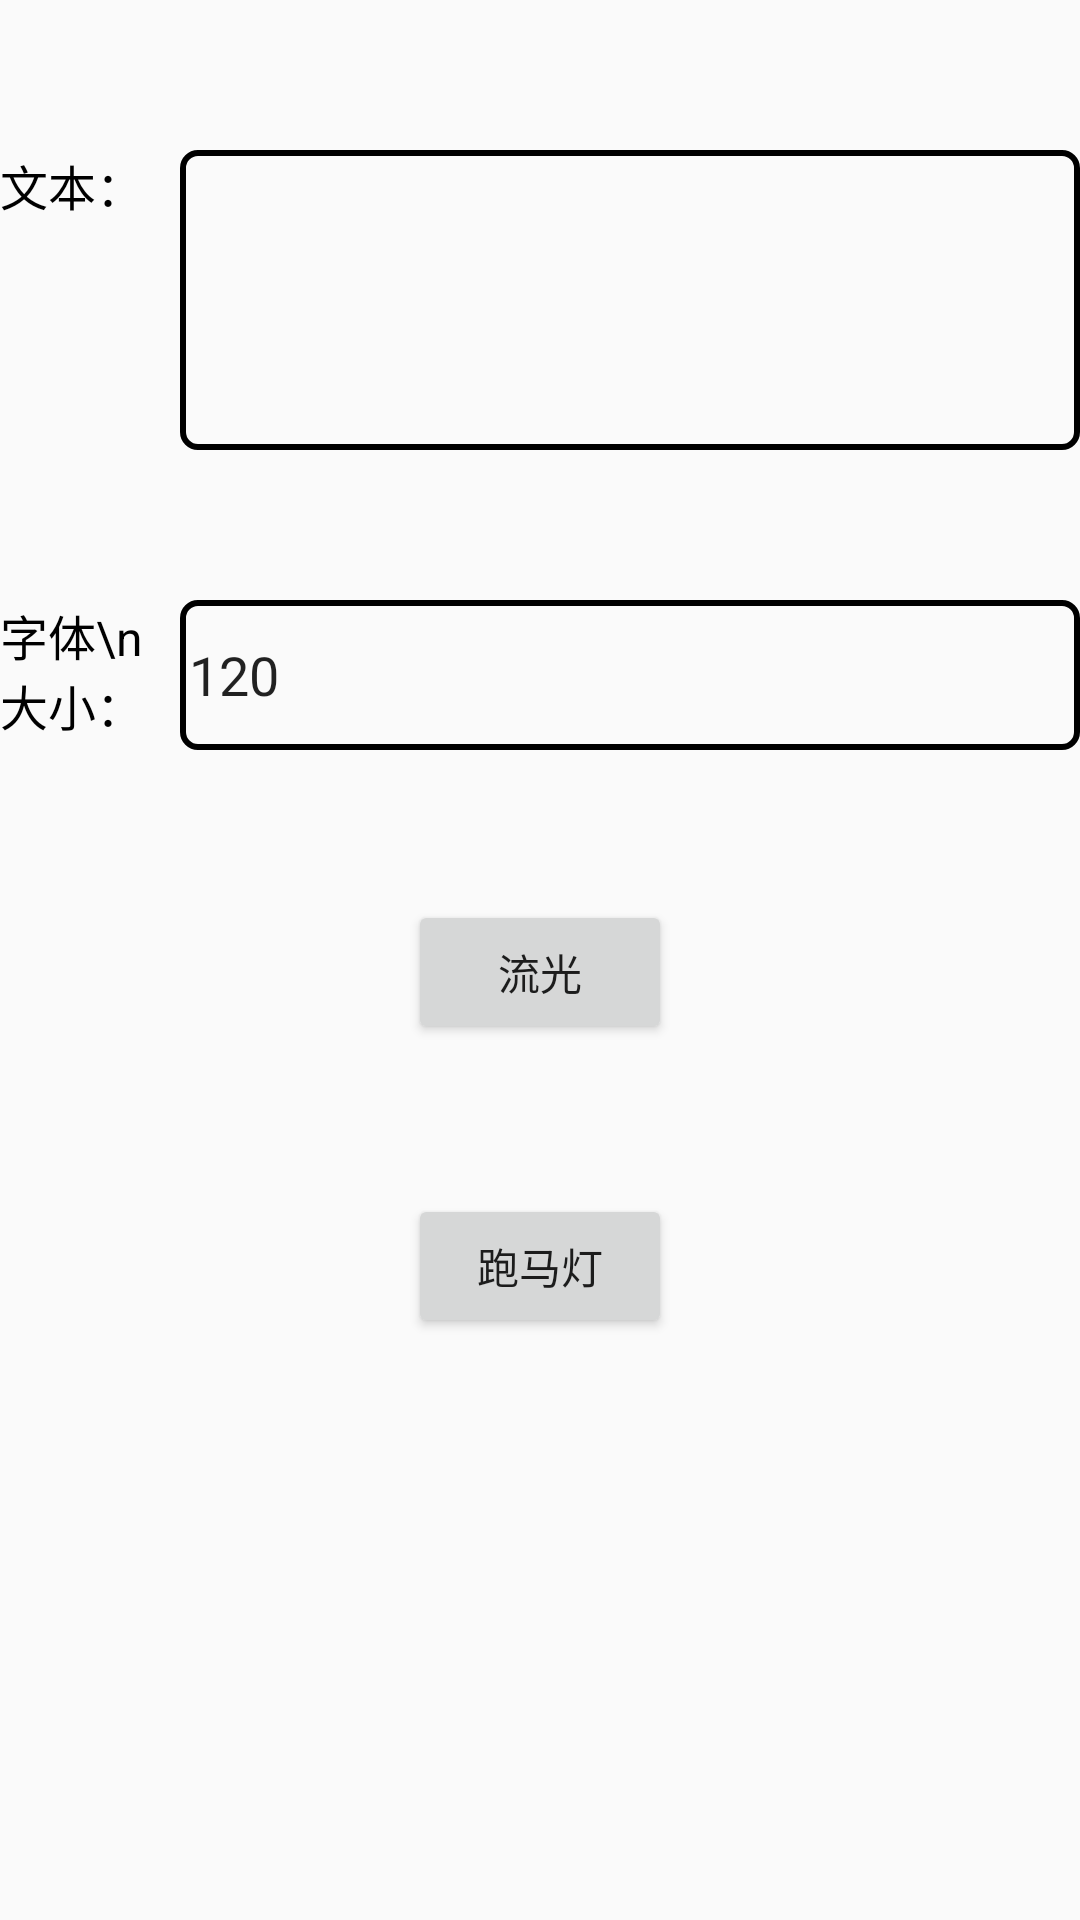

The Android layout XML behind this screen, and the referenced resources:
<!-- AndroidManifest.xml: application theme Theme.Design.Light.NoActionBar -->
<!-- res/layout/activity_main.xml -->
<?xml version="1.0" encoding="utf-8"?>
<layout>

    <data>

        <variable
            name="main"
            type="com.fhxh.horseracelamp.MainActivity" />
    </data>


    <LinearLayout xmlns:android="http://schemas.android.com/apk/res/android"
        xmlns:app="http://schemas.android.com/apk/res-auto"
        xmlns:tools="http://schemas.android.com/tools"
        android:layout_width="match_parent"
        android:layout_height="match_parent"
        android:orientation="vertical"
        tools:context=".MainActivity"
        android:layout_margin="30dp">

        <LinearLayout
            android:layout_marginTop="50dp"
            android:layout_width="match_parent"
            android:layout_height="wrap_content">

            <TextView
                android:textColor="#000"
                android:textSize="16sp"
                android:gravity="top"
                android:text="文本："
                android:layout_weight="1"
                android:layout_width="0dp"
                android:layout_height="match_parent"/>

            <EditText
                android:id="@+id/text_content"
                android:padding="3dp"
                android:background="@drawable/text_shape"
                android:layout_weight="5"
                android:layout_width="0dp"
                android:layout_height="100dp"/>

        </LinearLayout>

        <LinearLayout
            android:layout_marginTop="50dp"
            android:layout_width="match_parent"
            android:layout_height="wrap_content">

            <TextView
                android:textColor="#000"
                android:textSize="16sp"
                android:gravity="top"
                android:text="字体\n大小："
                android:layout_weight="1"
                android:layout_width="0dp"
                android:layout_height="match_parent"/>

            <EditText
                android:numeric="integer"
                android:id="@+id/text_size"
                android:text="120"
                android:padding="3dp"
                android:background="@drawable/text_shape"
                android:layout_weight="5"
                android:layout_width="0dp"
                android:layout_height="50dp"/>

        </LinearLayout>

        <Button
            android:id="@+id/bt_confirm"
            android:text="流光"
            android:layout_gravity="center_horizontal"
            android:layout_marginTop="50dp"
            android:layout_width="wrap_content"
            android:layout_height="wrap_content"/>

        <Button
            android:id="@+id/bt_confirm2"
            android:text="跑马灯"
            android:layout_gravity="center_horizontal"
            android:layout_marginTop="50dp"
            android:layout_width="wrap_content"
            android:layout_height="wrap_content"/>

    </LinearLayout>

</layout>
<!-- resources referenced by this layout -->
<resources>
  <!-- drawable text_shape (drawable) -->
  <?xml version="1.0" encoding="utf-8"?>
  <shape xmlns:android="http://schemas.android.com/apk/res/android">
      <corners android:radius="5dp"/>
      <stroke android:width="2dp" android:color="#000"/>
  </shape>
</resources>
